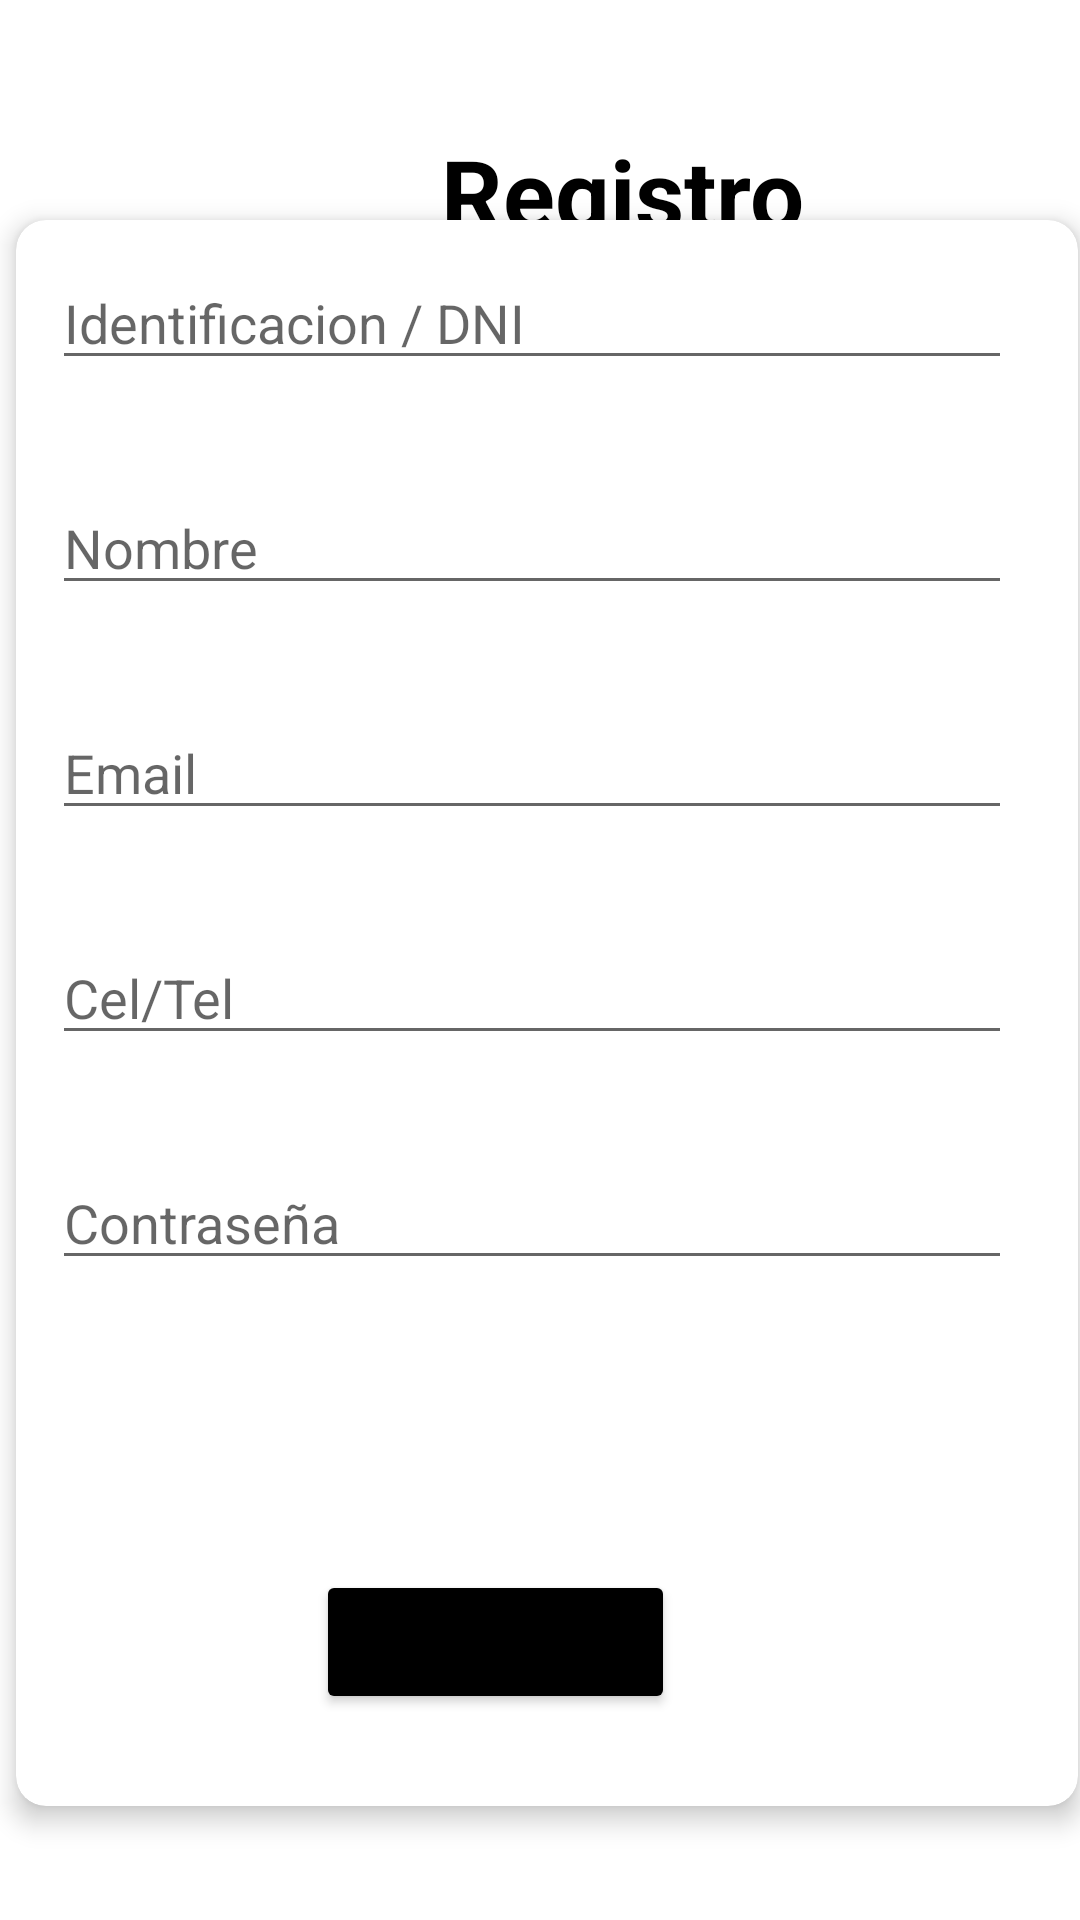

Produce the Android XML layout that renders to this screen, including the resource entries it uses.
<!-- AndroidManifest.xml: application theme Theme.PDM_2021_II_P3_PROYECTO3 -->
<!-- res/layout/activity_register.xml -->
<?xml version="1.0" encoding="utf-8"?>
<androidx.constraintlayout.widget.ConstraintLayout xmlns:android="http://schemas.android.com/apk/res/android"
    xmlns:app="http://schemas.android.com/apk/res-auto"
    xmlns:tools="http://schemas.android.com/tools"
    android:layout_width="match_parent"
    android:layout_height="match_parent"
    tools:context=".RegisterActivity"
    android:orientation="vertical">

    <ImageView

        android:layout_width="125dp"
        android:layout_height="125dp"
        android:layout_gravity="center"
        android:layout_marginStart="24dp"
        android:layout_marginTop="16dp"
        android:src="@drawable/ic_signup"
        app:layout_constraintStart_toStartOf="parent"
        app:layout_constraintTop_toTopOf="parent" />

    <TextView
        android:layout_width="wrap_content"
        android:layout_height="wrap_content"
        android:layout_gravity="top"
        android:fontFamily="sans-serif"
        android:gravity="center|start"
        android:paddingTop="3dp"
        android:text="Registro"
        android:textAlignment="center"
        android:textColor="@android:color/black"
        android:textSize="32sp"
        android:textStyle="bold"
        app:layout_constraintBottom_toBottomOf="parent"
        app:layout_constraintEnd_toEndOf="parent"
        app:layout_constraintHorizontal_bias="0.615"
        app:layout_constraintStart_toStartOf="parent"
        app:layout_constraintTop_toTopOf="parent"
        app:layout_constraintVertical_bias="0.067" />

    <LinearLayout
        android:id="@+id/UserPasswordContent"
        android:layout_width="400dp"
        android:layout_height="590dp"
        android:orientation="vertical"
        app:layout_constraintBottom_toBottomOf="parent"
        app:layout_constraintEnd_toEndOf="parent"
        app:layout_constraintHorizontal_bias="0.454"
        app:layout_constraintStart_toStartOf="parent"
        app:layout_constraintTop_toTopOf="parent"
        app:layout_constraintVertical_bias="0.95">

        <androidx.cardview.widget.CardView
            android:layout_width="match_parent"
            android:layout_height="550dp"
            android:layout_gravity="center"
            android:layout_margin="15dp"
            android:layout_marginStart="50dp"
            android:layout_marginTop="16dp"
            android:layout_marginEnd="48dp"
            app:cardBackgroundColor="@android:color/white"
            app:cardCornerRadius="10dp"
            app:cardElevation="5dp"
            app:cardUseCompatPadding="true">

            <EditText
                android:id="@+id/txt_new_name"
                android:layout_width="320dp"
                android:layout_height="wrap_content"
                android:fontFamily="sans-serif"
                android:layout_marginStart="12dp"
                android:layout_marginEnd="12dp"
                android:layout_marginTop="87dp"
                android:hint="Nombre" />

            <EditText
                android:id="@+id/txt_new_email"
                android:layout_width="320dp"
                android:layout_height="wrap_content"
                android:fontFamily="sans-serif"
                android:layout_marginStart="12dp"
                android:layout_marginEnd="12dp"
                android:layout_marginTop="162dp"
                android:hint="Email"/>

            <EditText
                android:id="@+id/txt_new_phone_number"
                android:layout_width="320dp"
                android:layout_height="wrap_content"
                android:fontFamily="sans-serif"
                android:layout_marginStart="12dp"
                android:layout_marginEnd="12dp"
                android:layout_marginTop="237dp"
                android:inputType="number"
                android:hint="Cel/Tel" />

            <EditText
                android:id="@+id/txt_new_password"
                android:layout_width="320dp"
                android:layout_height="wrap_content"
                android:fontFamily="sans-serif"
                android:layout_marginStart="12dp"
                android:layout_marginEnd="12dp"
                android:layout_marginTop="312dp"
                android:hint="Contraseña"
                android:inputType="textPassword"
                />

            <EditText
                android:id="@+id/txt_new_id"
                android:layout_width="320dp"
                android:layout_height="wrap_content"
                android:fontFamily="sans-serif"
                android:layout_marginStart="12dp"
                android:layout_marginEnd="12dp"
                android:layout_marginTop="12dp"
                android:inputType="number"
                android:hint="Identificacion / DNI" />

            <Button
                android:id="@+id/button_register"
                android:layout_width="wrap_content"
                android:layout_height="wrap_content"
                android:layout_marginTop="450dp"
                android:fontFamily="sans-serif"
                android:gravity="center"
                android:layout_marginStart="100dp"
                android:layout_marginEnd="100dp"
                android:text="Registrarme"
                android:textStyle="bold"
                app:backgroundTint="@color/black" />


        </androidx.cardview.widget.CardView>

    </LinearLayout>

</androidx.constraintlayout.widget.ConstraintLayout>
<!-- resources referenced by this layout -->
<resources>
  <color name="black">#FF000000</color>
  <style name="Theme.PDM_2021_II_P3_PROYECTO3" parent="Theme.MaterialComponents.DayNight.DarkActionBar">
          
          <item name="colorPrimary">@color/purple_500</item>
          <item name="colorPrimaryVariant">@color/purple_700</item>
          <item name="colorOnPrimary">@color/white</item>
          
          <item name="colorSecondary">@color/teal_200</item>
          <item name="colorSecondaryVariant">@color/teal_700</item>
          <item name="colorOnSecondary">@color/black</item>
          
          <item name="android:statusBarColor" tools:targetApi="l">?attr/colorPrimaryVariant</item>
          
      </style>
  <color name="purple_500">#FF6200EE</color>
  <color name="purple_700">#FF3700B3</color>
  <color name="white">#FFFFFFFF</color>
  <color name="teal_200">#FF03DAC5</color>
  <color name="teal_700">#FF018786</color>
</resources>
